Run: headless pygame with SDL's dummy video driver; simulated clock (each Clock.tick advances the game by its frame time, no real sleeping); random seed 0; keys injected as events and as key.get_pressed() state; mouse plan: one left click at the window centre at the start of phase 2, then a move to the lower-right quarter at the start of phase 3.
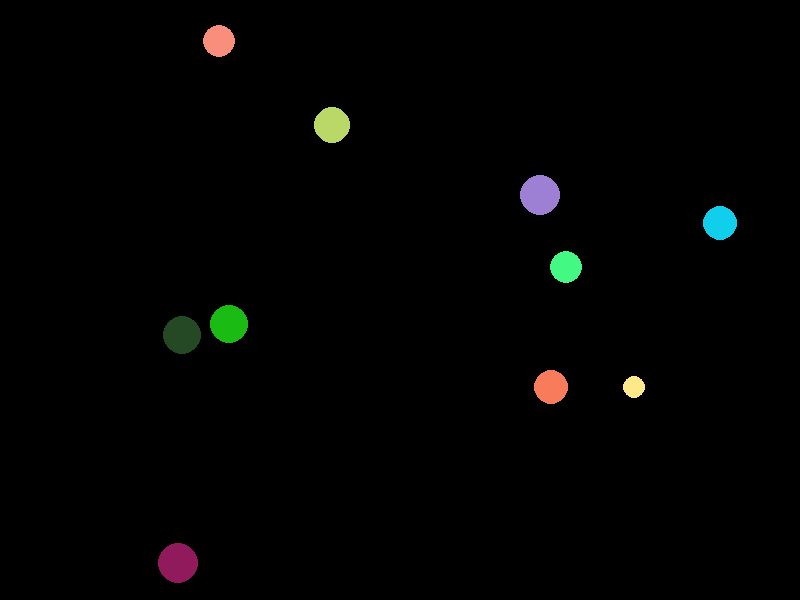
Frame 1 of 4 · flips 1–60 · no input
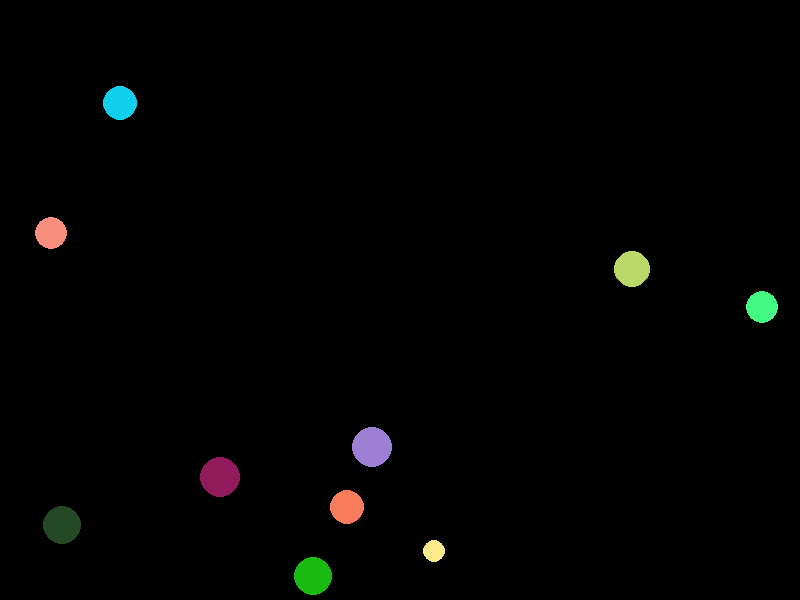
Frame 2 of 4 · flips 61–180 · clicked the window centre · tapped SPACE, RETURN · held RIGHT (→), D
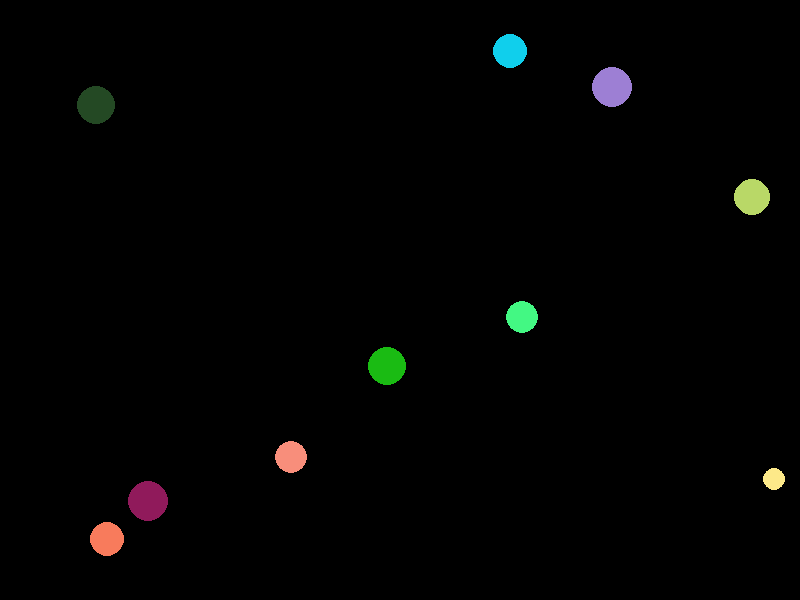
Frame 3 of 4 · flips 181–300 · moved the mouse to the lower-right quarter · held DOWN (↓), S
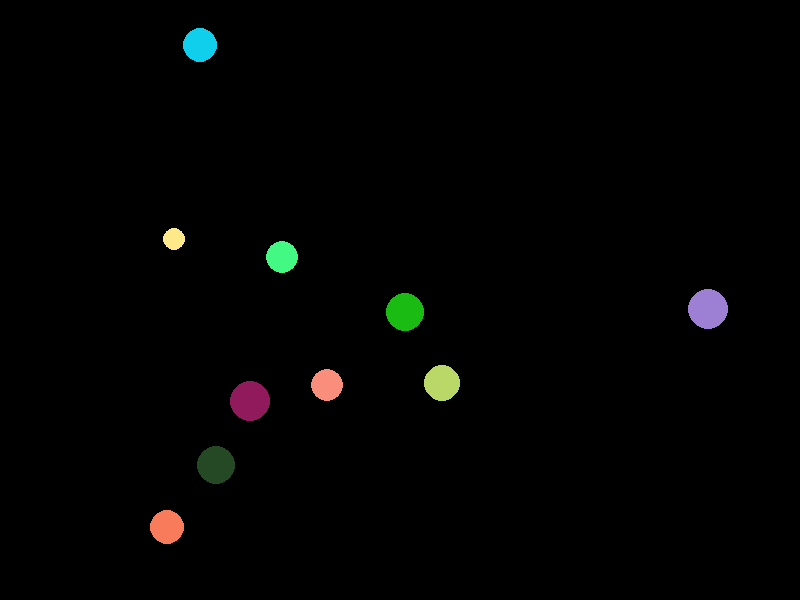
Frame 4 of 4 · flips 301–420 · held LEFT (←), A, UP (↑), W

The pygame program that drew these frames:

# STUDENT NUMBER : 6201012630029
# Assignment 2

import pygame 
import random
import math

# initialize PyGame
pygame.init()

# set window caption
pygame.display.set_caption('Assignment1') 

# create a clock
clock = pygame.time.Clock()

# Set up the drawing window (800 x 600 pixels)
scr_w, scr_h = 800, 600
screen  = pygame.display.set_mode((scr_w, scr_h))

#check for draw circle
pos_x = []
pos_y = []
radius = []
colors = []
V = []
n = 0
while n<10:
    booln = True
    # random radius
    r = random.randint(10,20)
    # random position (x,y)
    x,y = random.randint(r,scr_w-r), random.randint(r,scr_h-r)
    # random color 
    color = (random.randint(1,255), random.randint(1,255), random.randint(1,255))
    # add position x,y and radius in list(n=0;first)
    if n == 0:
        pos_x.append(x)
        pos_y.append(y)
        radius.append(r)
        colors.append(color)
        n += 1
    else:
        #check for create circle
        for i in range(n):
            d = math.sqrt((pos_x[i]-x)**2 + (pos_y[i]-y)**2)
            if  d >= radius[i]+r:
                booln = booln and True
            else:
                booln = booln and False
        if booln == True:
            pos_x.append(x)
            pos_y.append(y)
            radius.append(r)
            colors.append(color)
            n += 1

# random direction of circle movememnt
for i in range(n):
    random_vx = [random.randint(-5,-1),random.randint(1,5)]
    vx = random.choice(random_vx)
    random_vy = [random.randint(-5,-1),random.randint(1,5)]
    vy = random.choice(random_vy)
    V.append([vx,vy])

# circle movement
def move_cir():
    for i in range(n):
        pos_x[i] = pos_x[i] + V[i][0]
        pos_y[i] = pos_y[i] + V[i][1]

# create circle 
def draw_cir():
    for i in range(n):
        pygame.draw.circle( screen, colors[i], (pos_x[i],pos_y[i]), radius[i] )

# circle hit the screen
def hit_scr():
    for i in range(n):
        if pos_x[i] <= radius[i] or pos_x[i] >= scr_w-radius[i]:
            V[i][0] = V[i][0] * (-1)
        if pos_y[i] <= radius[i] or pos_y[i] >= scr_h-radius[i]:
            V[i][1] = V[i][1] * (-1)

# circle hit other circle
def hit_other_cir():
    for i in range(n):
        for j in range(n):
            if i<j:
                d = math.sqrt((pos_x[i]-pos_x[j])**2 + (pos_y[i]-pos_y[j])**2)
                if d <= radius[i] + radius[j]:
                    if V[i][0] > 0 and V[i][1] > 0:
                        if (V[j][0]>0 and V[j][1]>0) or (V[j][0]<0 and V[j][1]<0):
                            V[i][0] = V[i][0] * (-1)
                            V[i][1] = V[i][1] * (-1)
                            V[j][0] = V[j][0] * (-1)
                            V[j][1] = V[j][1] * (-1)
                        elif V[j][0]>0 and V[j][1]<0:
                            V[i][1] = V[i][1] * (-1)
                            V[j][1] = V[j][1] * (-1)
                        elif V[j][0]<0 and V[j][1]>0:
                            V[i][0] = V[i][0] * (-1)
                            V[j][0] = V[j][0] * (-1)
                    elif V[i][0]>0 and V[i][1]<0:
                        if (V[j][0]>0 and V[j][1]<0) or (V[j][0]<0 and V[j][1]>0):
                            V[i][0] = V[i][0] * (-1)
                            V[i][1] = V[i][1] * (-1)
                            V[j][0] = V[j][0] * (-1)
                            V[j][1] = V[j][1] * (-1)
                        elif V[j][0]<0 and V[j][1]<0:
                            V[i][0] = V[i][0] * (-1)
                            V[j][0] = V[j][0] * (-1)
                        elif V[j][0]>0 and V[j][1]>0:
                            V[i][1] = V[i][1] * (-1)
                            V[j][1] = V[j][1] * (-1)
                    elif V[i][0]<0 and V[i][1]<0:
                        if (V[j][0]<0 and V[j][1]<0) or (V[j][0]>0 and V[j][1]>0):
                            V[i][0] = V[i][0] * (-1)
                            V[i][1] = V[i][1] * (-1)
                            V[j][0] = V[j][0] * (-1)
                            V[j][1] = V[j][1] * (-1)
                        elif V[j][0]>0 and V[j][1]<0:
                            V[i][0] = V[i][0] * (-1)
                            V[j][0] = V[j][0] * (-1)
                        elif V[j][0]<0 and V[j][1]>0:
                            V[i][1] = V[i][1] * (-1)
                            V[j][1] = V[j][1] * (-1)
                    elif V[i][0]<0 and V[i][1]<0:
                        if (V[j][0]<0 and V[j][1]>0) or (V[j][0]>0 and V[j][1]<0):
                            V[i][0] = V[i][0] * (-1)
                            V[i][1] = V[i][1] * (-1)
                            V[j][0] = V[j][0] * (-1)
                            V[j][1] = V[j][1] * (-1)
                        elif V[j][0]>0 and V[j][1]>0:
                            V[i][0] = V[i][0] * (-1)
                            V[j][0] = V[j][0] * (-1)
                        elif V[j][0]<0 and V[j][1]<0:
                            V[i][1] = V[i][1] * (-1)
                            V[j][1] = V[j][1] * (-1)

# look up the biggest circle
r_max = max(radius)
index_r_max = radius.index(r_max)                    

# Run until the user asks to quit
running = True
while running:

    # This limits the while loop to a max of 10 times per second.
    clock.tick(60)

    # Did the user click the window close button?
    for event in pygame.event.get():
        if event.type == pygame.QUIT:
            running = False
        elif event.type == pygame.MOUSEBUTTONDOWN:
            # click
            click = pygame.mouse.get_pressed()
            # get mouse position
            pos_mouse = pygame.mouse.get_pos()
            pos_mouse = list(pos_mouse)
            # check to delete the biggest circle
            if click == (True,False,False):
                d = math.sqrt((pos_mouse[0]-pos_x[index_r_max])**2 + (pos_mouse[1]-pos_y[index_r_max])**2)
                if d <= r_max:
                    colors[index_r_max] = (0,0,0)

    # fill the screen with the white color
    screen.fill((0,0,0))
    # call function
    move_cir()
    draw_cir()
    hit_scr()
    hit_other_cir()
    # update the screen display
    pygame.display.update()

pygame.quit()
